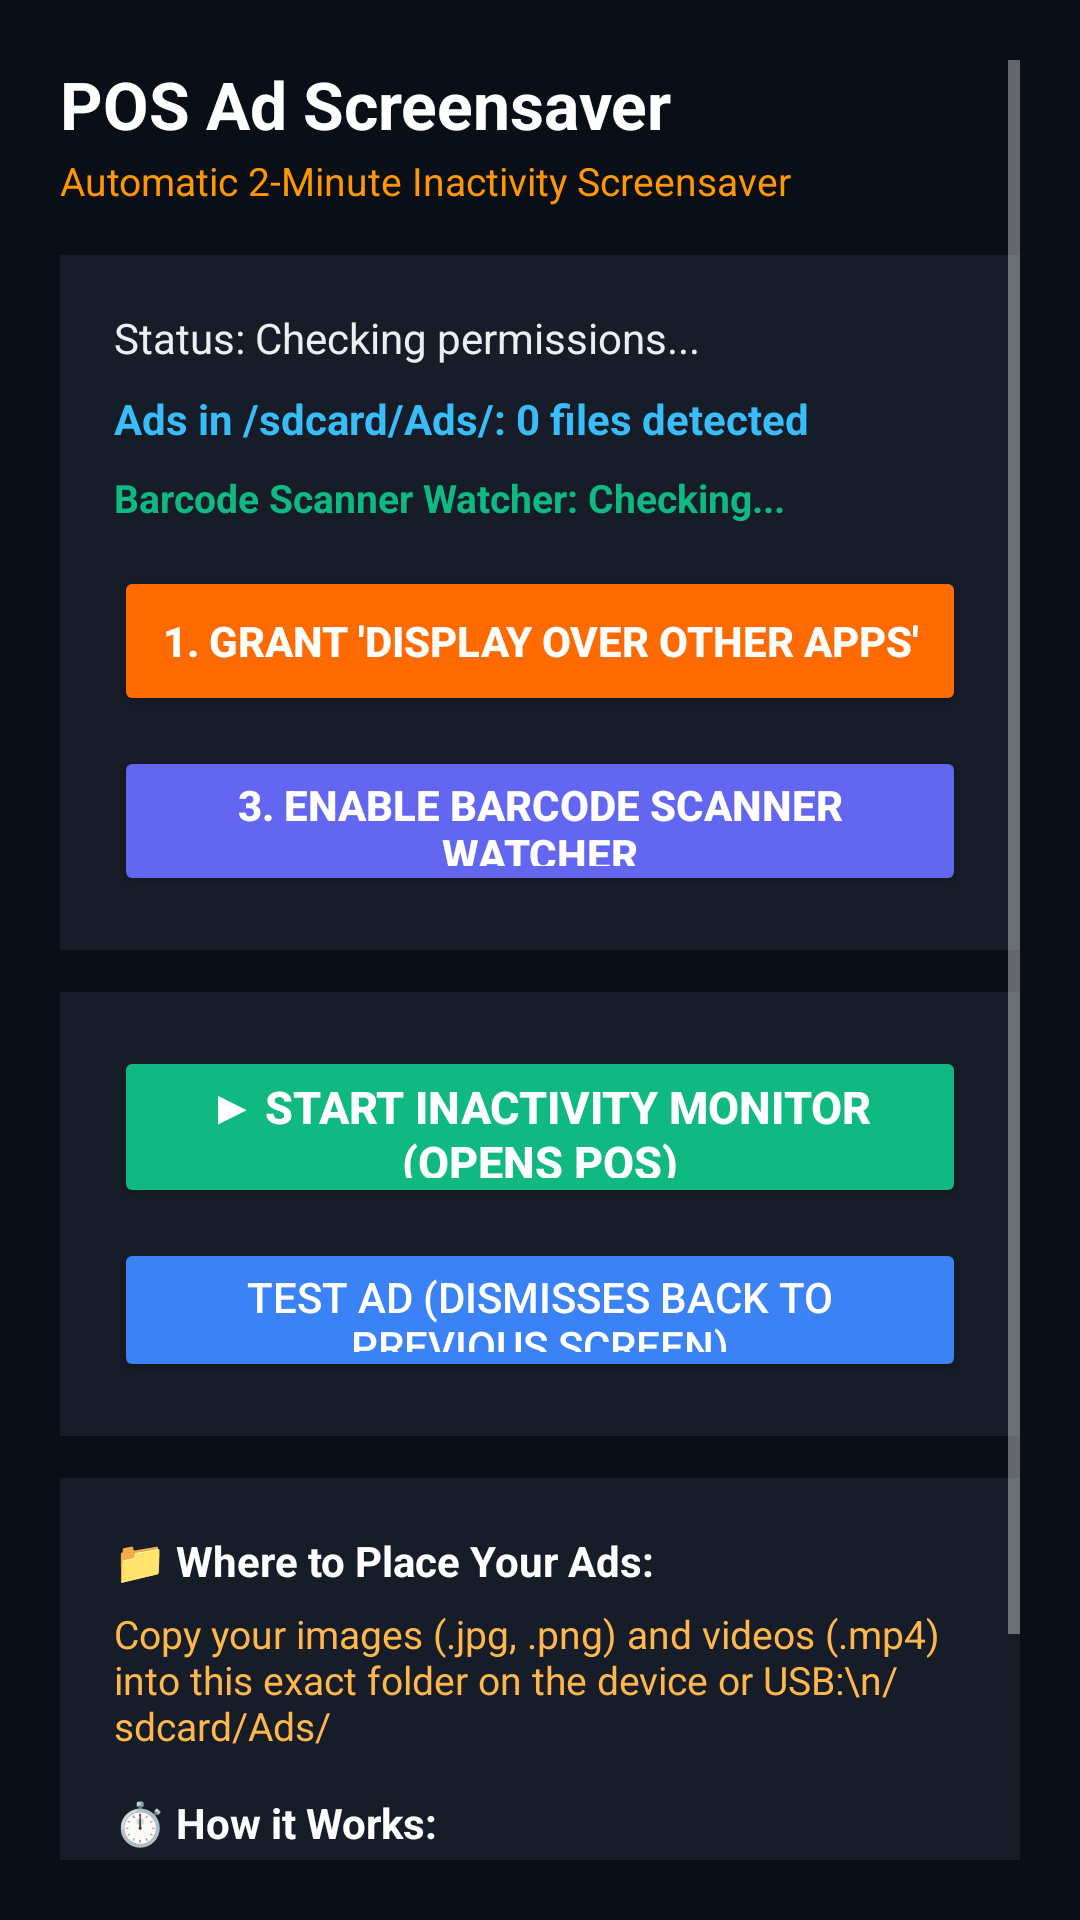

Android layout source for this screen:
<!-- AndroidManifest.xml: application theme Theme.PosScreensaver -->
<!-- res/layout/activity_main.xml -->
<?xml version="1.0" encoding="utf-8"?>
<ScrollView xmlns:android="http://schemas.android.com/apk/res/android"
    android:layout_width="match_parent"
    android:layout_height="match_parent"
    android:background="#0A0E17"
    android:padding="20dp">

    <LinearLayout
        android:layout_width="match_parent"
        android:layout_height="wrap_content"
        android:orientation="vertical">

        
        <TextView
            android:layout_width="wrap_content"
            android:layout_height="wrap_content"
            android:text="POS Ad Screensaver"
            android:textColor="#FFFFFF"
            android:textSize="22sp"
            android:textStyle="bold" />

        <TextView
            android:layout_width="wrap_content"
            android:layout_height="wrap_content"
            android:layout_marginTop="2dp"
            android:text="Automatic 2-Minute Inactivity Screensaver"
            android:textColor="#FF9800"
            android:textSize="13sp" />

        
        <LinearLayout
            android:layout_width="match_parent"
            android:layout_height="wrap_content"
            android:layout_marginTop="16dp"
            android:background="#161C28"
            android:orientation="vertical"
            android:padding="18dp">

            <TextView
                android:id="@+id/tvStatus"
                android:layout_width="wrap_content"
                android:layout_height="wrap_content"
                android:text="Status: Checking permissions..."
                android:textColor="#ECEFF1"
                android:textSize="14sp"
                android:lineSpacingExtra="3dp" />

            <TextView
                android:id="@+id/tvMediaCount"
                android:layout_width="wrap_content"
                android:layout_height="wrap_content"
                android:layout_marginTop="8dp"
                android:text="Ads in /sdcard/Ads/: 0 files detected"
                android:textColor="#38BDF8"
                android:textSize="14sp"
                android:textStyle="bold" />

            <TextView
                android:id="@+id/tvScannerStatus"
                android:layout_width="wrap_content"
                android:layout_height="wrap_content"
                android:layout_marginTop="8dp"
                android:text="Barcode Scanner Watcher: Checking..."
                android:textColor="#10B981"
                android:textSize="13sp"
                android:textStyle="bold" />

            
            <Button
                android:id="@+id/btnPermission"
                android:layout_width="match_parent"
                android:layout_height="50dp"
                android:layout_marginTop="14dp"
                android:backgroundTint="#FF6B00"
                android:text="1. Grant 'Display Over Other Apps'"
                android:textColor="#FFFFFF"
                android:textStyle="bold" />

            
            <Button
                android:id="@+id/btnStoragePermission"
                android:layout_width="match_parent"
                android:layout_height="50dp"
                android:layout_marginTop="10dp"
                android:backgroundTint="#FF9800"
                android:text="2. Grant 'All Files Access' for /sdcard/Ads/"
                android:textColor="#FFFFFF"
                android:textStyle="bold"
                android:visibility="gone" />

            
            <Button
                android:id="@+id/btnAccessibilityPermission"
                android:layout_width="match_parent"
                android:layout_height="50dp"
                android:layout_marginTop="10dp"
                android:backgroundTint="#6366F1"
                android:text="3. Enable Barcode Scanner Watcher"
                android:textColor="#FFFFFF"
                android:textStyle="bold" />
        </LinearLayout>

        
        <LinearLayout
            android:layout_width="match_parent"
            android:layout_height="wrap_content"
            android:layout_marginTop="14dp"
            android:background="#161C28"
            android:orientation="vertical"
            android:padding="18dp">

            
            <Button
                android:id="@+id/btnStart"
                android:layout_width="match_parent"
                android:layout_height="54dp"
                android:backgroundTint="#10B981"
                android:text="▶ Start Inactivity Monitor (Opens POS)"
                android:textColor="#FFFFFF"
                android:textStyle="bold"
                android:textSize="15sp" />

            
            <Button
                android:id="@+id/btnTest"
                android:layout_width="match_parent"
                android:layout_height="48dp"
                android:layout_marginTop="10dp"
                android:backgroundTint="#3B82F6"
                android:text="Test Ad (Dismisses Back to Previous Screen)"
                android:textColor="#FFFFFF" />
        </LinearLayout>

        
        <LinearLayout
            android:layout_width="match_parent"
            android:layout_height="wrap_content"
            android:layout_marginTop="14dp"
            android:background="#161C28"
            android:orientation="vertical"
            android:padding="18dp">

            <TextView
                android:layout_width="wrap_content"
                android:layout_height="wrap_content"
                android:text="📁 Where to Place Your Ads:"
                android:textColor="#FFFFFF"
                android:textSize="14sp"
                android:textStyle="bold" />

            <TextView
                android:layout_width="wrap_content"
                android:layout_height="wrap_content"
                android:layout_marginTop="6dp"
                android:text="Copy your images (.jpg, .png) and videos (.mp4) into this exact folder on the device or USB:\n/sdcard/Ads/"
                android:textColor="#FFB74D"
                android:textSize="13sp" />

            <TextView
                android:layout_width="wrap_content"
                android:layout_height="wrap_content"
                android:layout_marginTop="14dp"
                android:text="⏱️ How it Works:"
                android:textColor="#FFFFFF"
                android:textSize="14sp"
                android:textStyle="bold" />

            <TextView
                android:layout_width="wrap_content"
                android:layout_height="wrap_content"
                android:layout_marginTop="6dp"
                android:text="• Fixed 2-minute timer: Ads only appear when no one touches the screen or scans barcodes for 2 full minutes.\n• When the customer touches the screen, the ad disappears instantly and returns to your POS app."
                android:textColor="#90A4AE"
                android:textSize="13sp"
                android:lineSpacingExtra="3dp" />
        </LinearLayout>

    </LinearLayout>
</ScrollView>
<!-- resources referenced by this layout -->
<resources>
  <style name="Theme.PosScreensaver" parent="android:Theme.Material.NoActionBar">
          <item name="android:statusBarColor">#0A0E17</item>
          <item name="android:navigationBarColor">#0A0E17</item>
      </style>
</resources>
